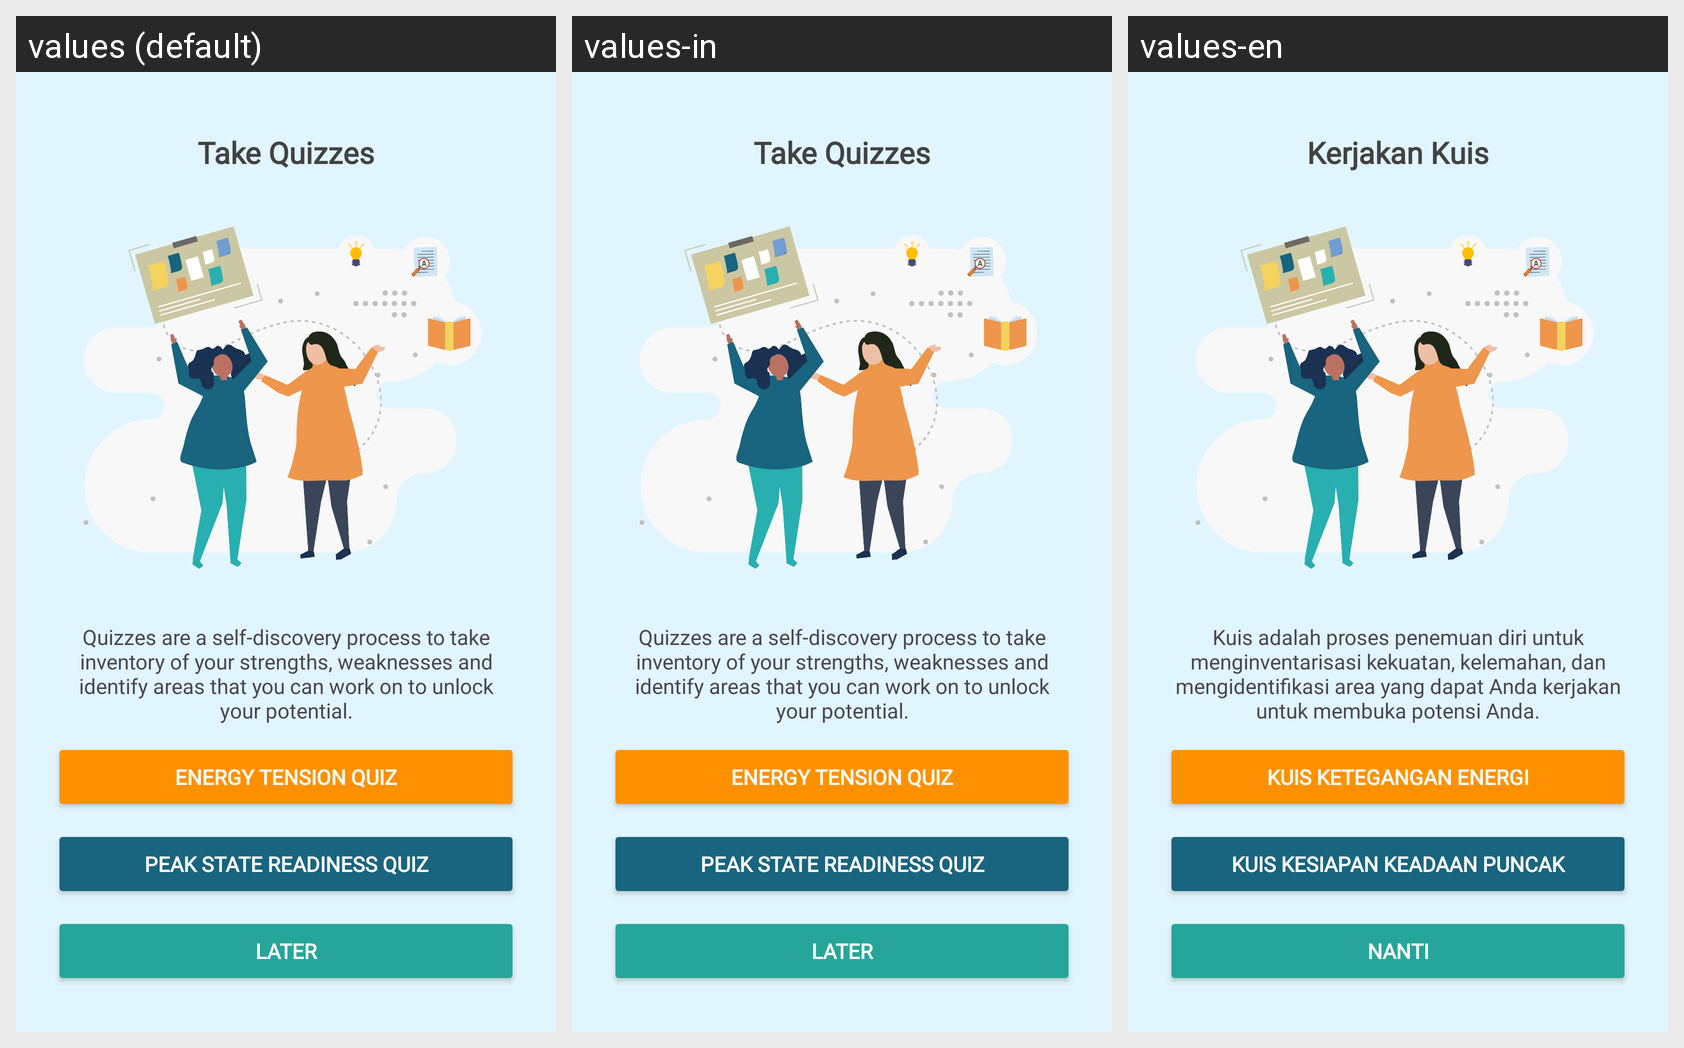

This grid shows one Android layout under several languages. Give, for every string resource on the screen, its name, the default text and each shown locale's text.
Android screen res/layout/activity_quiz.xml rendered under 3 locales, left to right: values (default), values-in, values-en. Device: Nexus 5 (rendered at 1080×1920; each locale shown at half size, 540×960, under a caption strip naming it); theme Theme.PeakState.
Strings drawn on this screen, with the default value and each locale's value (text and hints the layout hard-codes, and strings that could not be matched under every locale, appear in the picture but are not listed):

take_quizzes
  values: Take Quizzes
  values-in: Take Quizzes
  values-en: Kerjakan Kuis

desc_main_quiz
  values: Quizzes are a self-discovery process to take inventory of your strengths, weaknesses and identify areas that you can work on to unlock your potential.
  values-in: Quizzes are a self-discovery process to take inventory of your strengths, weaknesses and identify areas that you can work on to unlock your potential.
  values-en: Kuis adalah proses penemuan diri untuk menginventarisasi kekuatan, kelemahan, dan mengidentifikasi area yang dapat Anda kerjakan untuk membuka potensi Anda.

energy_tension_quiz
  values: ENERGY TENSION QUIZ
  values-in: ENERGY TENSION QUIZ
  values-en: KUIS KETEGANGAN ENERGI

peak_state_readiness_quiz
  values: PEAK STATE READINESS QUIZ
  values-in: PEAK STATE READINESS QUIZ
  values-en: KUIS KESIAPAN KEADAAN PUNCAK

later
  values: LATER
  values-in: LATER
  values-en: NANTI
